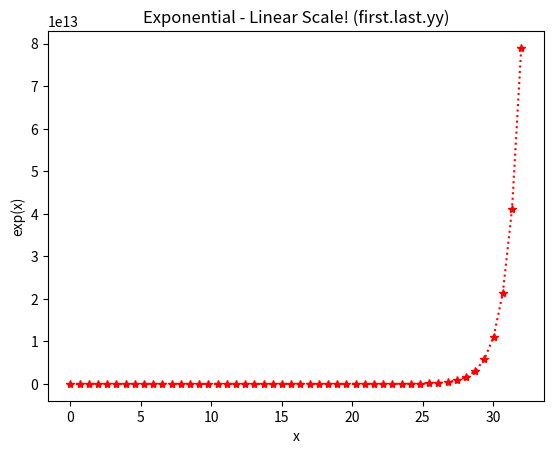

Write Python code to recreate this figure. (Note: this script raises an exception after producing the figure.)
import numpy as np
import os
import scipy.special  # Special scientific calculations
import sys
import matplotlib.pyplot as plt


x_lin = np.linspace(0, 32, 50)
ex_lin = np.exp(x_lin)

fig = plt.figure()
plt.plot(x_lin, ex_lin, 'r*:')
plt.xlabel("x")
plt.ylabel("exp(x)")
plt.title("Exponential - Linear Scale! (first.last.yy)")
fig.savefig(os.path.join("data", "exponential_linear.png"))

fig = plt.figure()
plt.plot(x_lin, ex_lin, 'r*:')
plt.xlabel("x")
plt.ylabel("log")
plt.yscale('log')
plt.title("Exponential - Log Scale! (RYan.Schatzberg.24)")
fig.savefig(os.path.join("data", "exponential_logscale.png"))

# plt.show()
# sys.exit(-1)

x_log = np.logspace(-3,2,50)
print(x_log)
recip_x_log = 1/x_log
fig = plt.figure()
plt.plot(x_lin, recip_x_log, )



increment = 0.25
x_lin2 = np.arrange(0.25,5.,increment)
recip_x_lin2 = 1/x_lin2
fig = plt.figure()
plt.plot(x_lin2, recip_x_lin2, 'ko')
plt.xlabel('x')
plt.ylabel('1/x')
plt.title(f'Reciprocal 1/x area under curve for n={len(x_midpoints)}')
